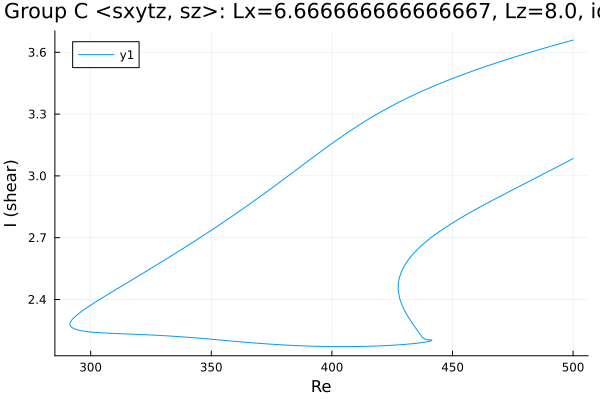

Data behind this chart, as committed beside it:
Re, shear
500.0, 3.659
499.6, 3.658
498.1, 3.653
496.7, 3.649
495.3, 3.644
493.9, 3.64
492.5, 3.635
491.1, 3.63
489.7, 3.626
488.2, 3.621
486.8, 3.616
485.4, 3.611
484, 3.606
482.6, 3.601
481.2, 3.596
479.8, 3.591
478.3, 3.586
476.9, 3.581
475.5, 3.576
474.1, 3.571
472.7, 3.566
471.3, 3.56
469.9, 3.555
468.4, 3.55
467, 3.544
465.6, 3.538
464.2, 3.533
462.8, 3.527
461.4, 3.522
460, 3.516
458.5, 3.51
457.1, 3.504
455.7, 3.498
454.3, 3.492
452.9, 3.486
451.5, 3.479
450.1, 3.473
448.6, 3.466
447.2, 3.46
445.8, 3.453
444.4, 3.447
443, 3.44
441.6, 3.433
440.2, 3.426
438.7, 3.418
437.3, 3.411
435.9, 3.403
434.5, 3.396
433.1, 3.388
431.7, 3.38
430.3, 3.372
428.8, 3.364
427.4, 3.356
426, 3.347
424.6, 3.338
423.2, 3.329
421.8, 3.32
420.4, 3.311
418.9, 3.302
417.5, 3.292
... 409 more rows
